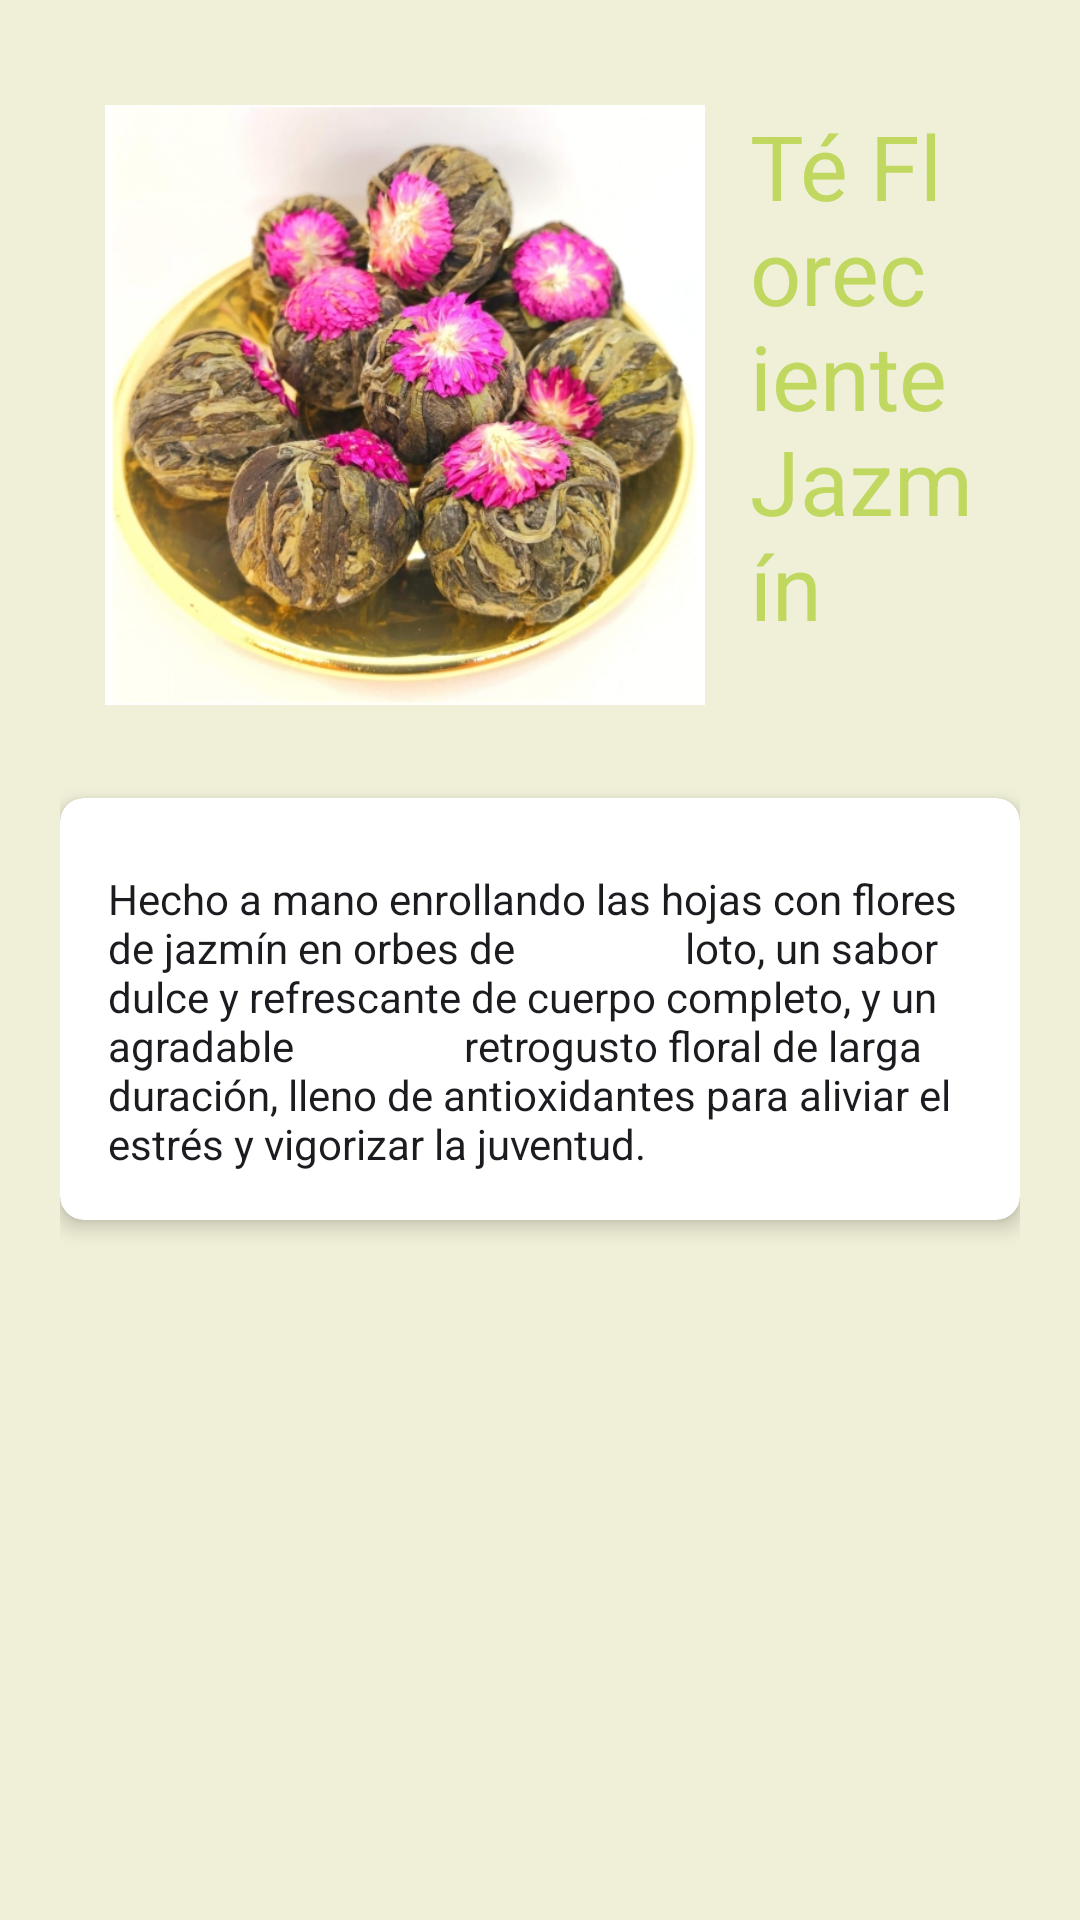

Here is an Android app screen rendered from its layout file. Give the layout XML and the strings, colors and styles it references.
<!-- AndroidManifest.xml: application theme Theme.ProyectoFinal -->
<!-- res/layout/fragment_principal.xml -->
<?xml version="1.0" encoding="utf-8"?>
<FrameLayout xmlns:android="http://schemas.android.com/apk/res/android"
    xmlns:tools="http://schemas.android.com/tools"
    android:layout_width="match_parent"
    android:layout_height="match_parent"
    xmlns:app="http://schemas.android.com/apk/res-auto"
    tools:context=".Principal">
    
    <LinearLayout
        android:id="@+id/linearLayout"
        android:layout_width="match_parent"
        android:layout_height="match_parent"
        android:background="@color/Beige"
        android:orientation="vertical"
        android:padding="20dp">
        <LinearLayout
            android:layout_width="match_parent"
            android:layout_height="wrap_content"
            android:orientation="horizontal"
            android:padding="15dp">
            <ImageView
                android:id="@+id/teaImage"
                android:layout_width="200dp"
                android:layout_height="200dp"
                android:layout_gravity="center"
                android:scaleType="centerCrop"
                android:src="@drawable/jazmin" />
            <TextView
                android:id="@+id/teaName"
                android:layout_width="wrap_content"
                android:layout_height="wrap_content"
                android:layout_gravity="top"
                android:text="Té Floreciente Jazmín"
                android:paddingLeft="15dp"
                android:textAppearance="@style/TextAppearance.AppCompat.Large"
                android:textColor="@color/GreenLeave"
                android:textSize="30dp" />
        </LinearLayout>
        <androidx.cardview.widget.CardView
            app:cardCornerRadius="8dp"
            app:cardElevation="4dp"
            android:layout_width="match_parent"
            android:layout_height="wrap_content"
            android:layout_marginTop="16dp">
            <LinearLayout
                android:layout_width="match_parent"
                android:layout_height="wrap_content"
                android:orientation="vertical"
                android:padding="16dp">
                
                
                
                <TextView
                    android:id="@+id/dialogBody"
                    android:layout_width="wrap_content"
                    android:layout_height="wrap_content"
                    android:paddingTop="8dp"
                    android:text="Hecho a mano enrollando las hojas con flores de jazmín en orbes de
                loto, un sabor dulce y refrescante de cuerpo completo, y un agradable
                retrogusto floral de larga duración, lleno de antioxidantes para aliviar el
                estrés y vigorizar la juventud."
                    android:textAppearance="@style/TextAppearance.AppCompat.Body1" />
            </LinearLayout>
        </androidx.cardview.widget.CardView>

        
        
        
        
        
        
    </LinearLayout>
</FrameLayout>
<!-- resources referenced by this layout -->
<resources>
  <color name="Beige">#F0F0D8</color>
  <color name="GreenLeave">#C0D860</color>
  <!-- drawable jazmin: jpg bitmap (drawable, 181463 bytes) -->
  <style name="Theme.ProyectoFinal" parent="Base.Theme.ProyectoFinal" />
  <style name="Base.Theme.ProyectoFinal" parent="Theme.Material3.DayNight.NoActionBar">
          
          <item name="colorPrimary">@color/GreenLeave</item>
          <item name="colorPrimaryDark">@color/GreenDark</item>
          <item name="colorSecondary">@color/Brown</item>
      </style>
  <color name="GreenDark">#274E13</color>
  <color name="Brown">#7A6161</color>
</resources>
